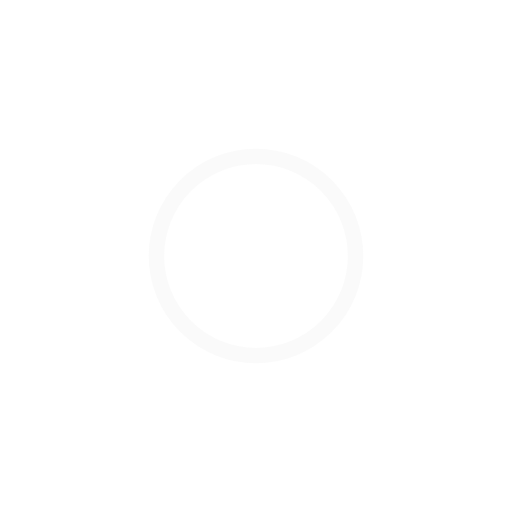
t = 0.00 s
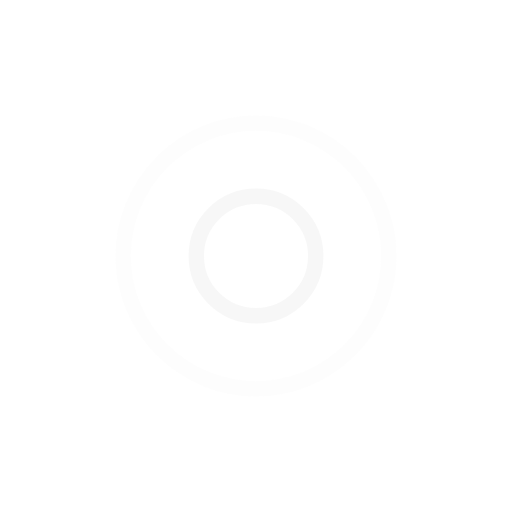
t = 0.48 s
t = 0.95 s: frame unchanged from t = 0.00 s, image omitted
t = 1.43 s: frame unchanged from t = 0.48 s, image omitted

The animated SVG that drew these frames (rendered in a browser with its animation timeline set to each time). Animation: 4 SMIL elements (animate=4); one cycle of 1.90 s, repeats indefinitely.

<svg width="195px"  height="195px"  xmlns="http://www.w3.org/2000/svg" viewBox="0 0 100 100" preserveAspectRatio="xMidYMid" class="lds-ripple" style="background: none;"><circle cx="50" cy="50" r="24.1066" fill="none" ng-attr-stroke="{{config.c1}}" ng-attr-stroke-width="{{config.width}}" stroke="#f5f5f5" stroke-width="3"><animate attributeName="r" calcMode="spline" values="0;30" keyTimes="0;1" dur="1.9" keySplines="0 0.2 0.8 1" begin="-0.95s" repeatCount="indefinite"></animate><animate attributeName="opacity" calcMode="spline" values="1;0" keyTimes="0;1" dur="1.9" keySplines="0.2 0 0.8 1" begin="-0.95s" repeatCount="indefinite"></animate></circle><circle cx="50" cy="50" r="8.99751" fill="none" ng-attr-stroke="{{config.c2}}" ng-attr-stroke-width="{{config.width}}" stroke="#f5f5f5" stroke-width="3"><animate attributeName="r" calcMode="spline" values="0;30" keyTimes="0;1" dur="1.9" keySplines="0 0.2 0.8 1" begin="0s" repeatCount="indefinite"></animate><animate attributeName="opacity" calcMode="spline" values="1;0" keyTimes="0;1" dur="1.9" keySplines="0.2 0 0.8 1" begin="0s" repeatCount="indefinite"></animate></circle></svg>
